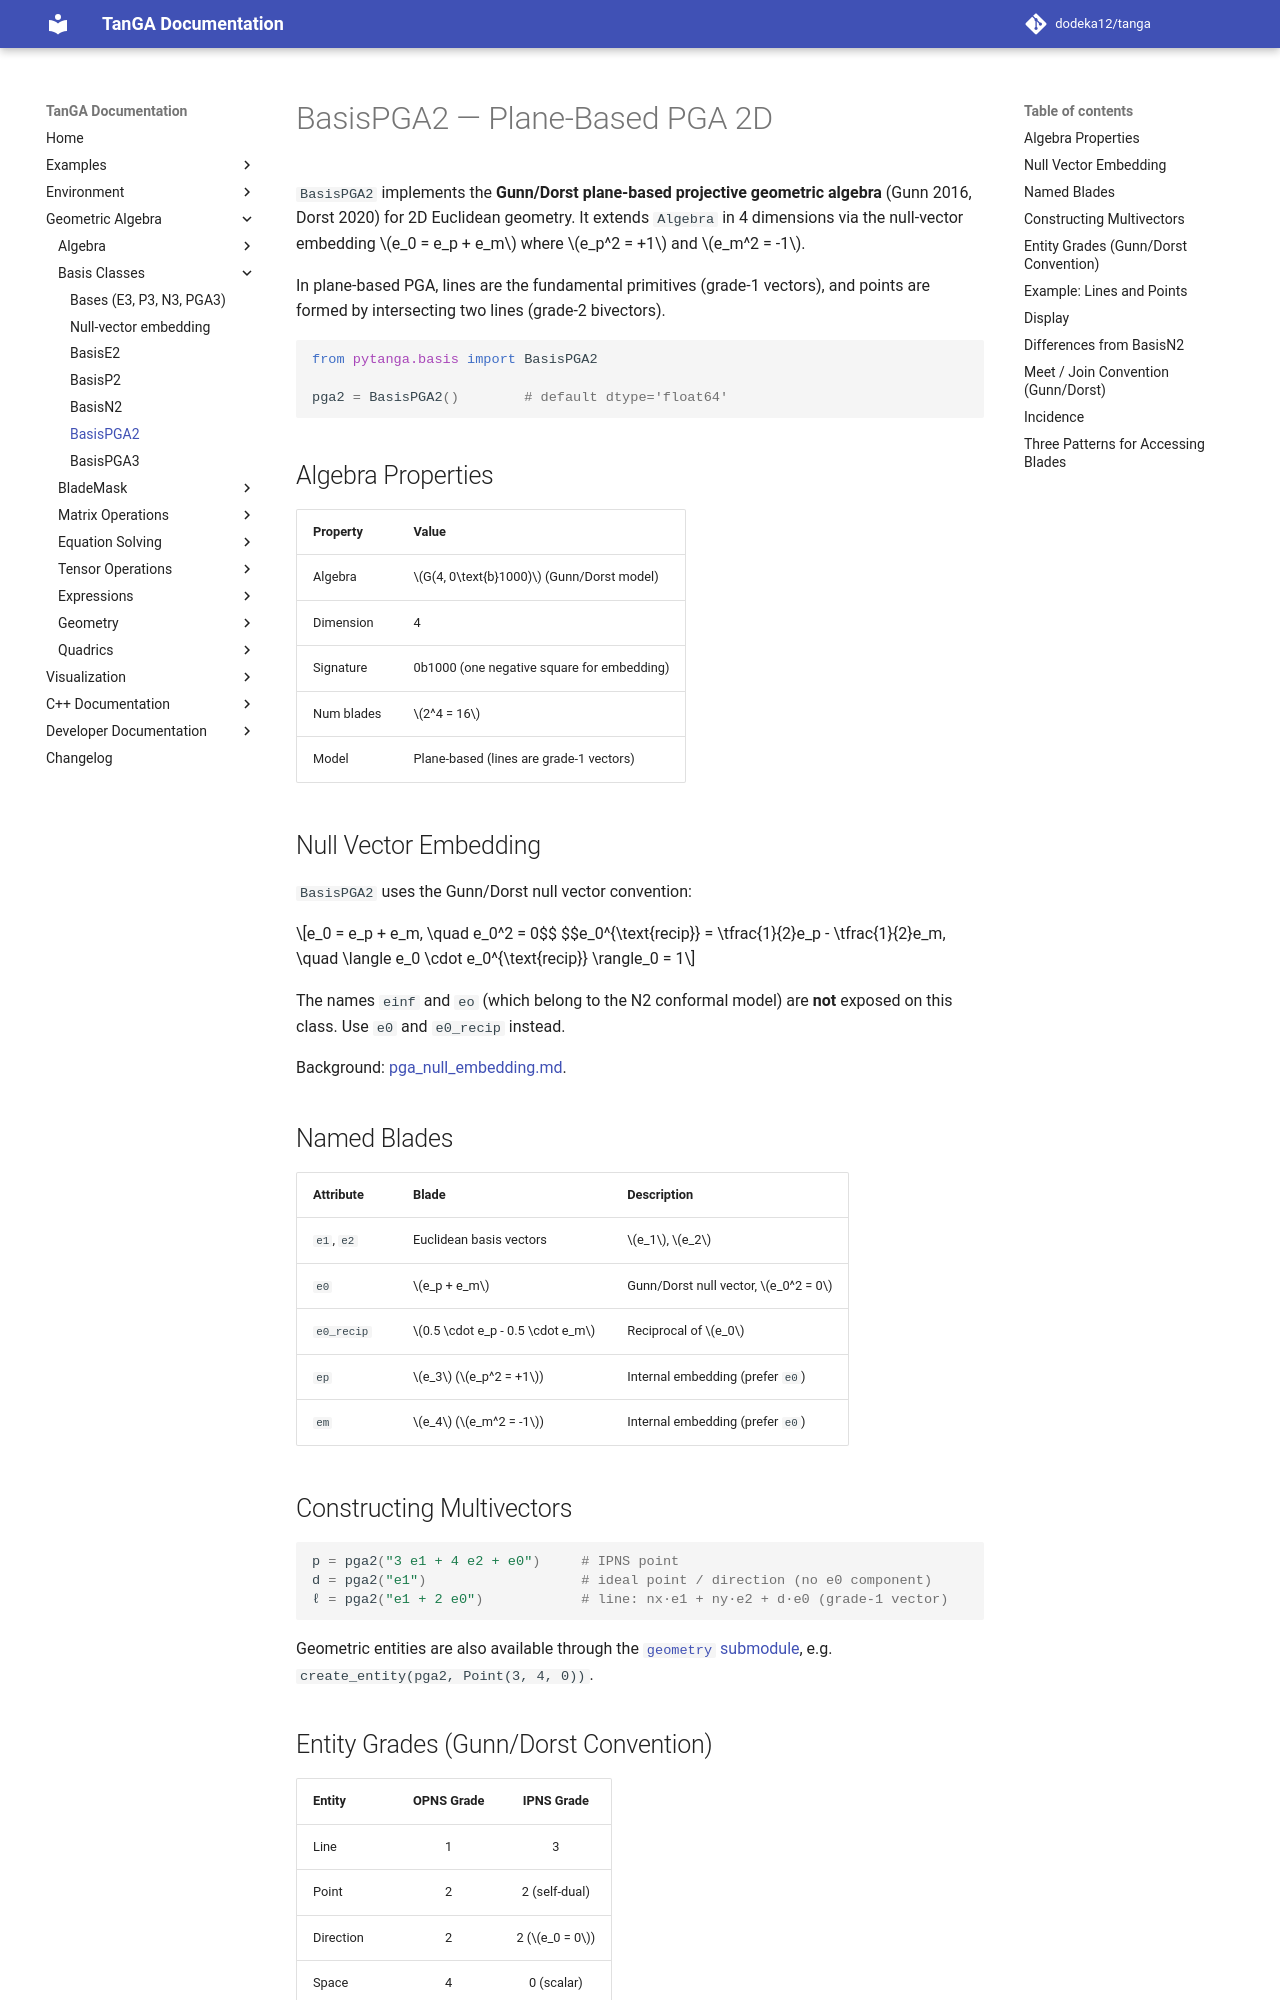

repository: dodeka12/tanga · page: v2.27.0-rc3/py/ga/basis/basis_pga2/index.html · generator: mkdocs

# BasisPGA2 — Plane‑Based PGA 2D

`BasisPGA2` implements the **Gunn/Dorst plane‑based projective geometric
algebra** (Gunn 2016, Dorst 2020) for 2D Euclidean geometry. It extends
`Algebra` in 4 dimensions via the null-vector embedding $e_0 = e_p + e_m$
where $e_p^2 = +1$ and $e_m^2 = -1$.

In plane‑based PGA, lines are the fundamental primitives (grade‑1 vectors),
and points are formed by intersecting two lines (grade‑2 bivectors).

```python
from pytanga.basis import BasisPGA2

pga2 = BasisPGA2()        # default dtype='float64'
```

## Algebra Properties

| Property | Value |
|----------|-------|
| Algebra | $G(4, 0\text{b}1000)$ (Gunn/Dorst model) |
| Dimension | 4 |
| Signature | 0b1000 (one negative square for embedding) |
| Num blades | $2^4 = 16$ |
| Model | Plane‑based (lines are grade‑1 vectors) |

## Null Vector Embedding

`BasisPGA2` uses the Gunn/Dorst null vector convention:

$$e_0 = e_p + e_m, \quad e_0^2 = 0$$
$$e_0^{\text{recip}} = \tfrac{1}{2}e_p - \tfrac{1}{2}e_m, \quad \langle e_0 \cdot e_0^{\text{recip}} \rangle_0 = 1$$

The names `einf` and `eo` (which belong to the N2 conformal model) are
**not** exposed on this class. Use `e0` and `e0_recip` instead.

Background: [pga\_null\_embedding.md](pga_null_embedding.md).

## Named Blades

| Attribute | Blade | Description |
|-----------|-------|-------------|
| `e1`, `e2` | Euclidean basis vectors | $e_1$, $e_2$ |
| `e0` | $e_p + e_m$ | Gunn/Dorst null vector, $e_0^2 = 0$ |
| `e0_recip` | $0.5 \cdot e_p - 0.5 \cdot e_m$ | Reciprocal of $e_0$ |
| `ep` | $e_3$ ($e_p^2 = +1$) | Internal embedding (prefer `e0`) |
| `em` | $e_4$ ($e_m^2 = -1$) | Internal embedding (prefer `e0`) |

## Constructing Multivectors

```python
p = pga2("3 e1 + 4 e2 + e0")     # IPNS point
d = pga2("e1")                   # ideal point / direction (no e0 component)
ℓ = pga2("e1 + 2 e0")            # line: nx·e1 + ny·e2 + d·e0 (grade‑1 vector)
```

Geometric entities are also available through the
[`geometry` submodule](../geometry/index.md), e.g.
`create_entity(pga2, Point(3, 4, 0))`.

## Entity Grades (Gunn/Dorst Convention)

| Entity | OPNS Grade | IPNS Grade |
|--------|:----------:|:----------:|
| Line | 1 | 3 |
| Point | 2 | 2 (self‑dual) |
| Direction | 2 | 2 ($e_0 = 0$) |
| Space | 4 | 0 (scalar) |
